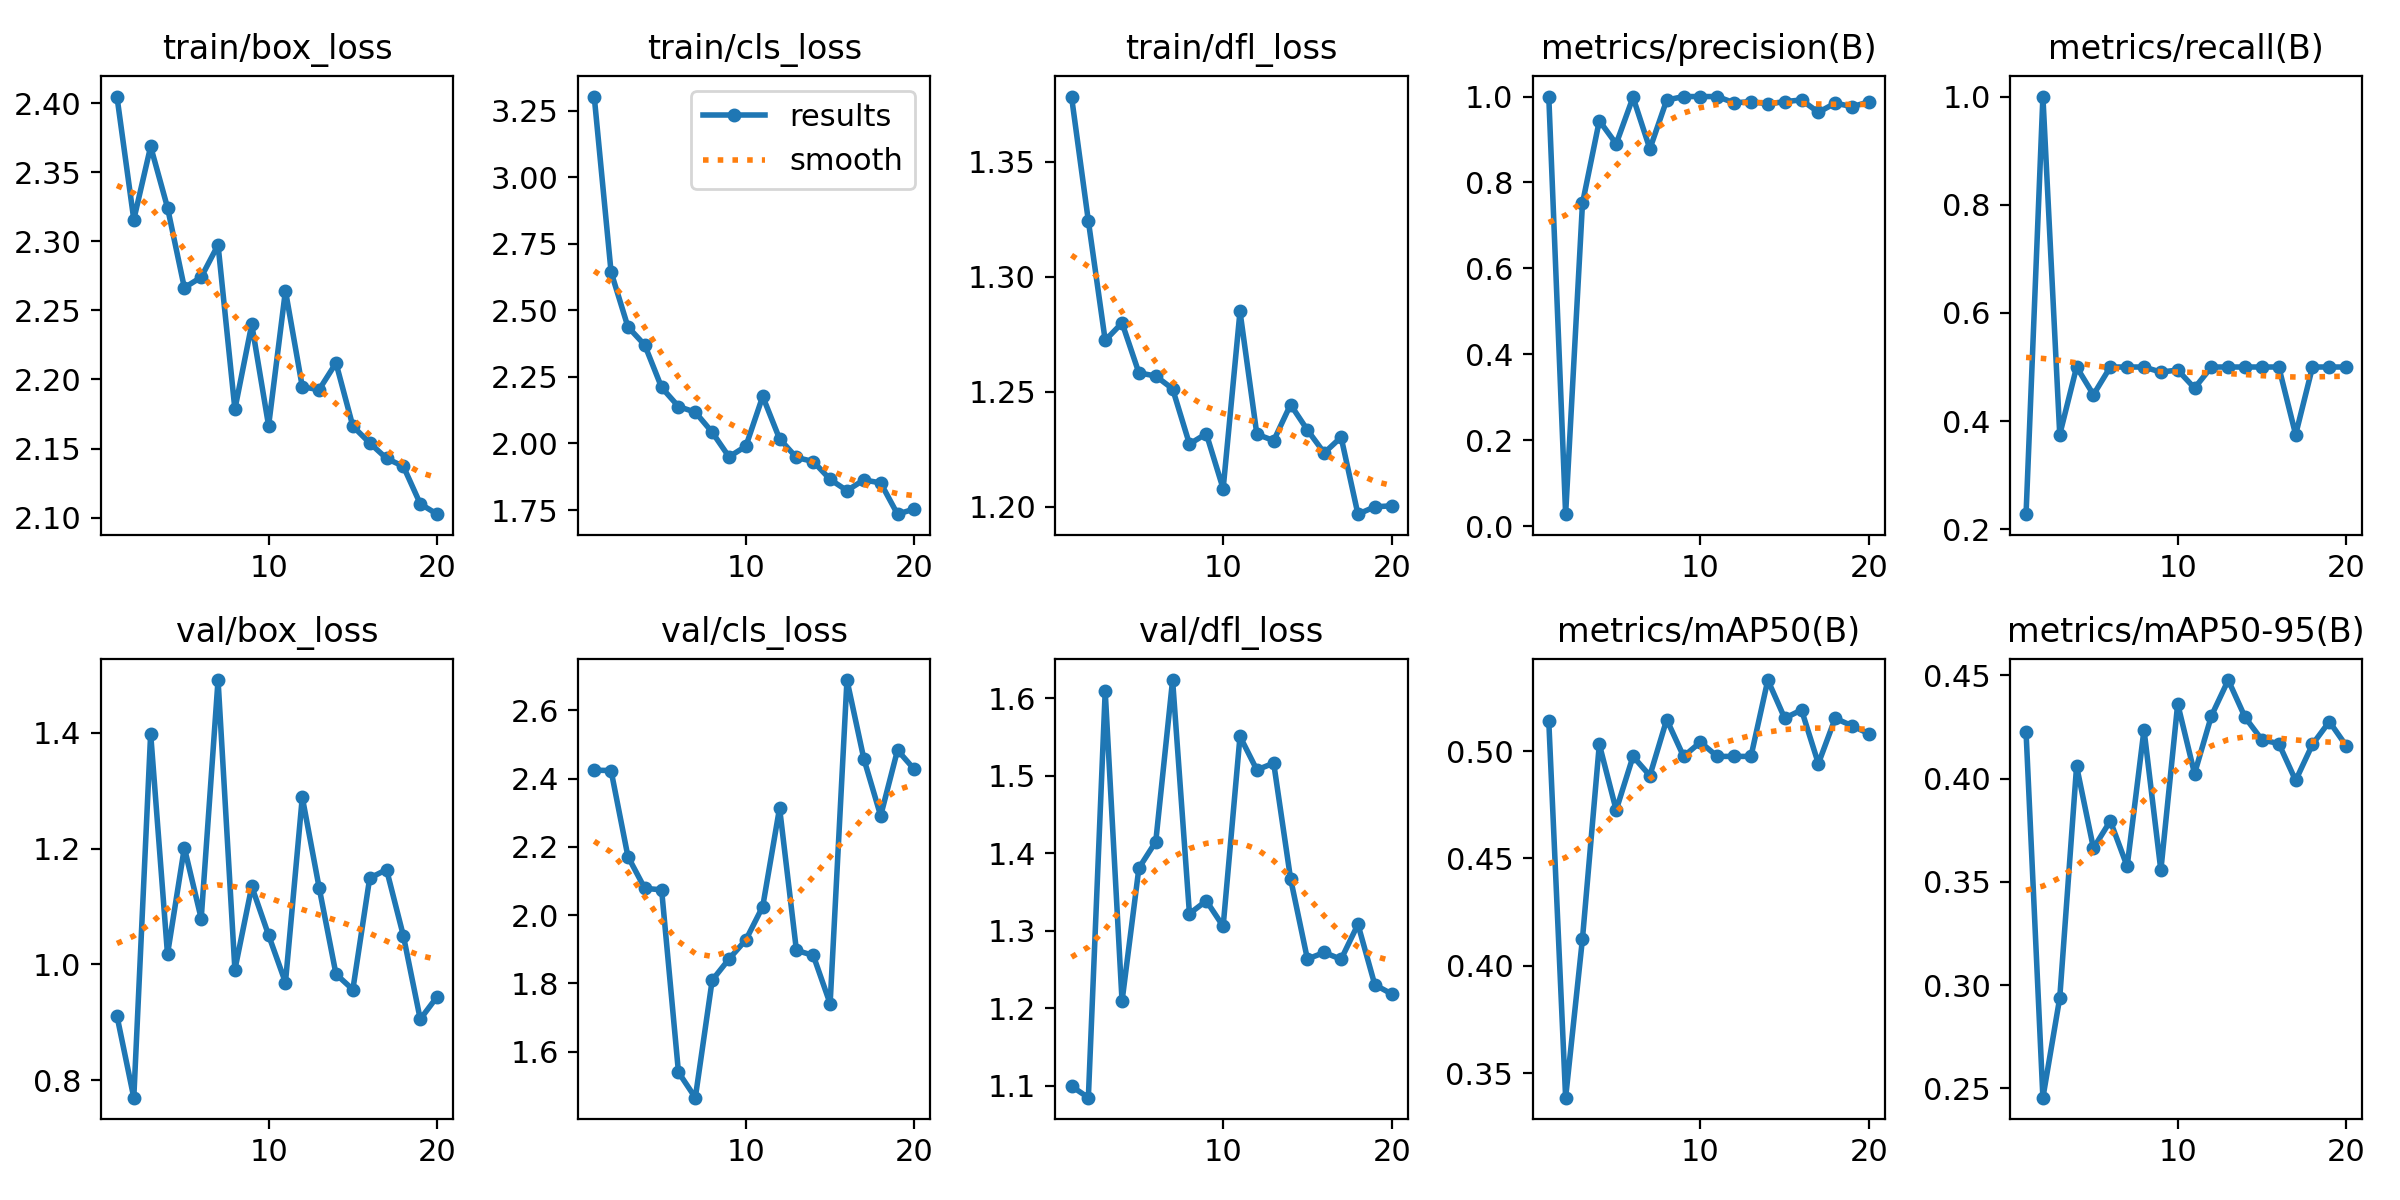

The data file committed next to this chart (first rows):
epoch, time, train/box_loss, train/cls_loss, train/dfl_loss, metrics/precision(B), metrics/recall(B), metrics/mAP50(B), metrics/mAP50-95(B), val/box_loss, val/cls_loss, val/dfl_loss, lr/pg0, lr/pg1, lr/pg2
1, 39.05, 2.405, 3.303, 1.378, 1, 0.2279, 0.514, 0.4225, 0.911, 2.425, 1.099, 0.000474, 0.000474, 0.000474
2, 69.88, 2.316, 2.644, 1.324, 0.02766, 1, 0.3386, 0.2454, 0.7695, 2.423, 1.085, 0.0009033, 0.0009033, 0.0009033
3, 100.8, 2.369, 2.438, 1.272, 0.7513, 0.375, 0.4127, 0.2938, 1.399, 2.172, 1.609, 0.001285, 0.001285, 0.001285
4, 131.6, 2.324, 2.37, 1.28, 0.9439, 0.5, 0.5031, 0.4061, 1.018, 2.079, 1.209, 0.001217, 0.001217, 0.001217
5, 162.1, 2.266, 2.21, 1.258, 0.8898, 0.4488, 0.4725, 0.3663, 1.202, 2.074, 1.381, 0.001146, 0.001146, 0.001146
6, 193, 2.274, 2.139, 1.257, 0.9983, 0.5, 0.4975, 0.3795, 1.079, 1.54, 1.415, 0.001075, 0.001075, 0.001075
7, 223.8, 2.297, 2.118, 1.251, 0.8781, 0.5, 0.4885, 0.3575, 1.492, 1.466, 1.624, 0.001005, 0.001005, 0.001005
8, 254.6, 2.178, 2.042, 1.227, 0.9918, 0.5, 0.5147, 0.4237, 0.9909, 1.81, 1.322, 0.0009339, 0.0009339, 0.0009339
9, 285.5, 2.24, 1.95, 1.232, 1, 0.4906, 0.4975, 0.3556, 1.135, 1.872, 1.339, 0.0008631, 0.0008631, 0.0008631
10, 316.3, 2.166, 1.99, 1.208, 1, 0.4945, 0.5041, 0.4362, 1.051, 1.928, 1.306, 0.0007924, 0.0007924, 0.0007924
11, 347.1, 2.264, 2.177, 1.285, 1, 0.461, 0.4975, 0.4024, 0.9686, 2.025, 1.551, 0.0007216, 0.0007216, 0.0007216
12, 377.6, 2.195, 2.018, 1.232, 0.9854, 0.5, 0.4975, 0.4304, 1.289, 2.314, 1.508, 0.0006509, 0.0006509, 0.0006509
13, 408, 2.193, 1.947, 1.229, 0.9882, 0.5, 0.4975, 0.4477, 1.133, 1.897, 1.516, 0.0005802, 0.0005802, 0.0005802
14, 438.4, 2.212, 1.932, 1.244, 0.9829, 0.5, 0.533, 0.4297, 0.9832, 1.882, 1.367, 0.0005094, 0.0005094, 0.0005094
15, 468.4, 2.166, 1.865, 1.233, 0.9881, 0.5, 0.5153, 0.4188, 0.9565, 1.741, 1.263, 0.0004387, 0.0004387, 0.0004387
16, 498.5, 2.154, 1.823, 1.223, 0.9921, 0.5, 0.5191, 0.417, 1.149, 2.688, 1.272, 0.000368, 0.000368, 0.000368
17, 528.6, 2.143, 1.863, 1.23, 0.9632, 0.375, 0.4941, 0.3991, 1.164, 2.458, 1.263, 0.0002972, 0.0002972, 0.0002972
18, 558.5, 2.137, 1.852, 1.197, 0.9847, 0.5, 0.5153, 0.4166, 1.049, 2.291, 1.308, 0.0002265, 0.0002265, 0.0002265
19, 588.5, 2.11, 1.735, 1.2, 0.9765, 0.5, 0.5117, 0.4276, 0.9052, 2.483, 1.23, 0.0001558, 0.0001558, 0.0001558
20, 618.5, 2.102, 1.754, 1.2, 0.9875, 0.5, 0.5081, 0.4159, 0.944, 2.427, 1.218, 8.50255e-05, 8.50255e-05, 8.50255e-05
